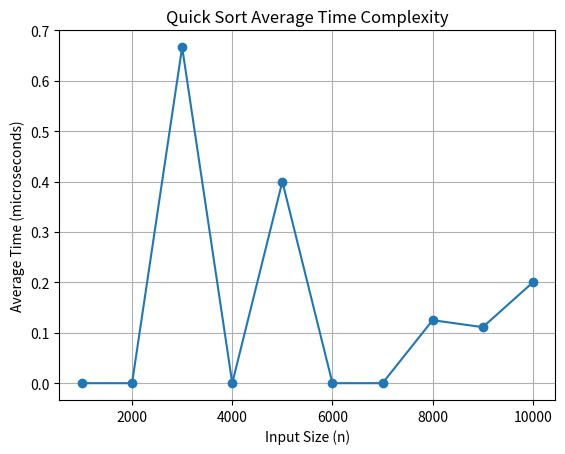

Python code for this plot:
import matplotlib.pyplot as plt

n = [1000, 2000, 3000, 4000, 5000, 6000, 7000, 8000, 9000, 10000]

avg_time_quick = [
    0, 0, 0.666667, 0, 0.4,
    0, 0, 0.125, 0.111111, 0.2
]

plt.figure()
plt.plot(n, avg_time_quick, marker='o')
plt.xlabel("Input Size (n)")
plt.ylabel("Average Time (microseconds)")
plt.title("Quick Sort Average Time Complexity")
plt.grid(True)
plt.show()
